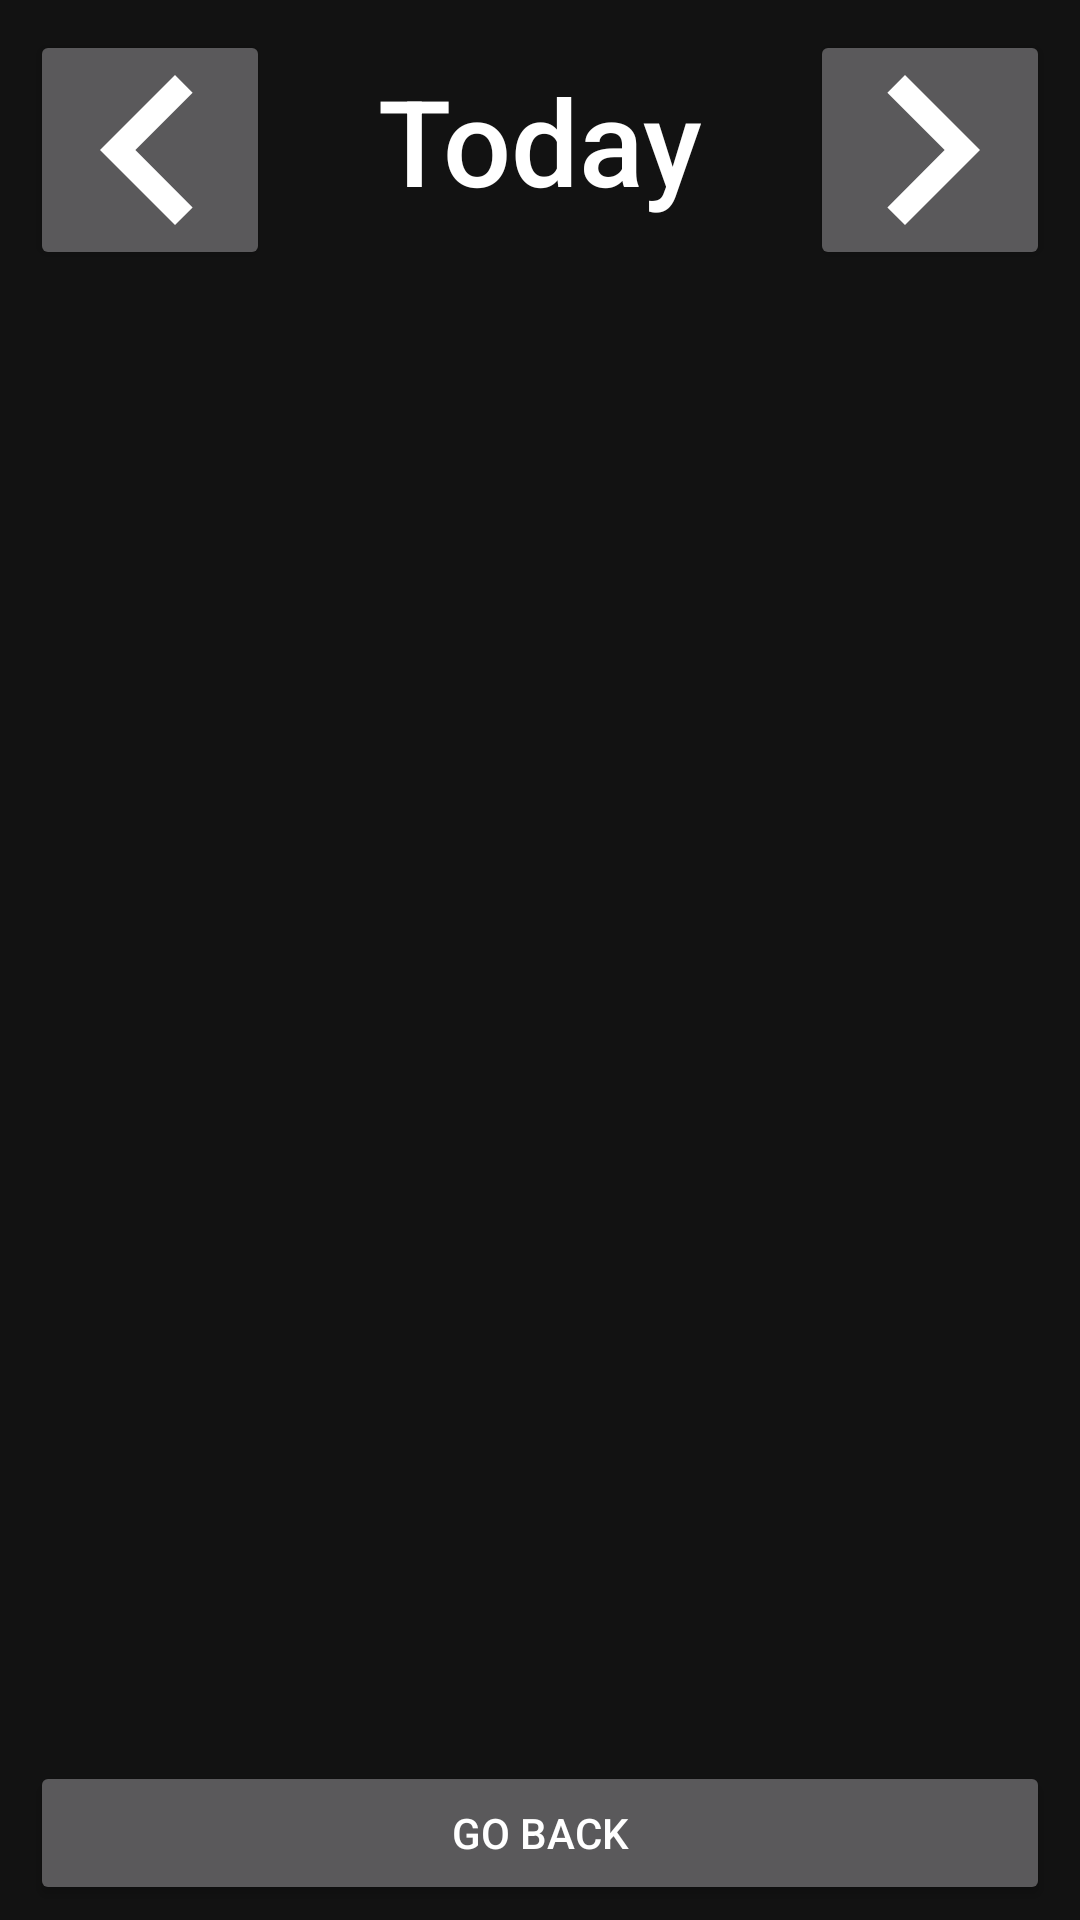

Produce the Android XML layout that renders to this screen, including the resource entries it uses.
<!-- AndroidManifest.xml: application theme AppTheme -->
<!-- res/layout/activity_nutrition.xml -->
<?xml version="1.0" encoding="utf-8"?>
<androidx.constraintlayout.widget.ConstraintLayout
    xmlns:android="http://schemas.android.com/apk/res/android"
    xmlns:app="http://schemas.android.com/apk/res-auto"
    xmlns:tools="http://schemas.android.com/tools"
    android:layout_width="match_parent"
    android:layout_height="match_parent"
    tools:context=".NutritionActivity">
    <Button
        android:id="@+id/btnLeft"
        android:layout_width="80dp"
        android:layout_height="80dp"
        android:layout_marginStart="10dp"
        android:layout_marginTop="10dp"
        android:onClick="onLeftClick"
        app:layout_constraintTop_toTopOf="parent"
        app:layout_constraintStart_toStartOf="parent"/>
    <ImageView
        android:id="@+id/ivLeft"
        android:layout_width="100dp"
        android:layout_height="100dp"
        android:elevation="8dp"
        android:contentDescription="@string/left_button"
        app:srcCompat="@drawable/ic_keyboard_arrow_left_24px"
        app:layout_constraintTop_toTopOf="parent"
        app:layout_constraintStart_toStartOf="parent"/>
    <TextView
        android:id="@+id/tvTime"
        android:layout_width="wrap_content"
        android:layout_height="wrap_content"
        android:layout_marginTop="20dp"
        android:text="@string/today"
        android:textSize="40sp"
        android:textAppearance="@style/TextAppearance.AppCompat.Body2"
        app:layout_constraintStart_toStartOf="parent"
        app:layout_constraintEnd_toEndOf="parent"
        app:layout_constraintTop_toTopOf="parent"/>
    <Button
        android:id="@+id/btnRight"
        android:layout_width="80dp"
        android:layout_height="80dp"
        android:layout_marginEnd="10dp"
        android:layout_marginTop="10dp"
        android:onClick="onRightClick"
        app:layout_constraintTop_toTopOf="parent"
        app:layout_constraintEnd_toEndOf="parent"/>
    <ImageView
        android:id="@+id/tvRight"
        android:layout_width="100dp"
        android:layout_height="100dp"
        android:elevation="8dp"
        android:contentDescription="@string/right_button"
        app:srcCompat="@drawable/ic_keyboard_arrow_right_24px"
        app:layout_constraintTop_toTopOf="parent"
        app:layout_constraintEnd_toEndOf="parent"/>
    <ScrollView
        android:layout_width="match_parent"
        android:layout_height="0dp"
        android:layout_marginTop="10dp"
        android:layout_marginBottom="10dp"
        app:layout_constrainedHeight="true"
        app:layout_constraintTop_toBottomOf="@+id/btnLeft"
        app:layout_constraintBottom_toTopOf="@+id/btnBack">
        <TextView
            android:id="@+id/tvNutrients"
            android:layout_width="wrap_content"
            android:layout_height="wrap_content"
            android:textAppearance="@style/TextAppearance.AppCompat.Body2"
            android:textSize="24sp"
            app:layout_constraintEnd_toEndOf="parent"
            app:layout_constraintStart_toStartOf="parent"/>
    </ScrollView>
    <Button
        android:id="@+id/btnBack"
        android:layout_width="match_parent"
        android:layout_height="wrap_content"
        android:layout_marginLeft="10dp"
        android:layout_marginRight="10dp"
        android:layout_marginBottom="5dp"
        android:text="@string/go_back"
        android:onClick="onBackClick"
        app:layout_constraintBottom_toBottomOf="parent"/>
</androidx.constraintlayout.widget.ConstraintLayout>
<!-- resources referenced by this layout -->
<resources>
  <!-- drawable ic_keyboard_arrow_left_24px (drawable) -->
  <vector xmlns:android="http://schemas.android.com/apk/res/android"
      android:width="24dp"
      android:height="24dp"
      android:viewportWidth="24"
      android:viewportHeight="24">
    <path
        android:fillColor="@color/colorOnPrimary"
        android:pathData="M15.41,16.59L10.83,12l4.58,-4.59L14,6l-6,6 6,6 1.41,-1.41z"/>
  </vector>
  <!-- drawable ic_keyboard_arrow_right_24px (drawable) -->
  <vector xmlns:android="http://schemas.android.com/apk/res/android"
      android:width="24dp"
      android:height="24dp"
      android:viewportWidth="24"
      android:viewportHeight="24">
    <path
        android:fillColor="@color/colorOnPrimary"
        android:pathData="M8.59,16.59L13.17,12 8.59,7.41 10,6l6,6 -6,6 -1.41,-1.41z"/>
  </vector>
  <string name="go_back">Go Back</string>
  <string name="left_button">Left Button</string>
  <string name="right_button">Right Button</string>
  <string name="today">Today</string>
  <style name="AppTheme" parent="Theme.MaterialComponents">
          <item name="colorPrimary">@color/colorPrimary</item>
          <item name="colorPrimaryVariant">@color/colorPrimaryVariant</item>
          <item name="colorOnPrimary">@color/colorOnPrimary</item>
          <item name="colorSecondary">@color/colorSecondary</item>
          <item name="colorSecondaryVariant">@color/colorSecondaryVariant</item>
          <item name="colorOnSecondary">@color/colorOnSecondary</item>
          <item name="android:colorBackground">@color/colorBackground</item>
          <item name="colorOnBackground">@color/colorOnBackground</item>
          <item name="colorSurface">@color/colorSurface</item>
          <item name="colorOnSurface">@color/colorOnSurface</item>
          <item name="colorError">@color/colorError</item>
          <item name="colorOnError">@color/colorOnError</item>
      </style>
  <color name="colorOnPrimary">#FFFFFF</color>
  <color name="colorPrimary">#31205d</color>
  <color name="colorPrimaryVariant">#221938</color>
  <color name="colorSecondary">#fbc02d</color>
  <color name="colorSecondaryVariant">#c49000</color>
  <color name="colorOnSecondary">#FFFFFF</color>
  <color name="colorBackground">#121212</color>
  <color name="colorOnBackground">#FFFFFF</color>
  <color name="colorSurface">#31205d</color>
  <color name="colorOnSurface">#FFFFFF</color>
  <color name="colorError">#732121</color>
  <color name="colorOnError">#FFFFFF</color>
</resources>
